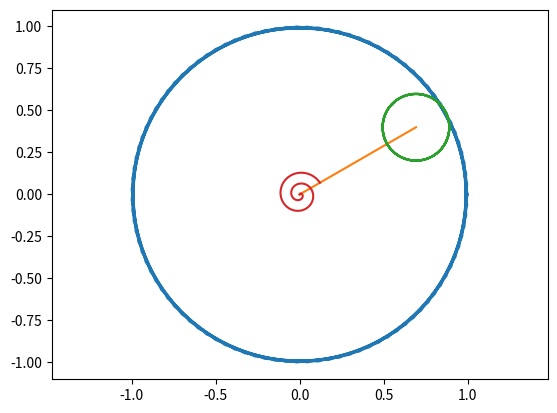

Write the Python code that produced this figure.
# Анимация движения системы 

import matplotlib.pyplot as pplt
from matplotlib.animation import FuncAnimation
import numpy as np

T = np.linspace(0, 10, 100)
Psi = np.sin(-0.5*T)
fgr = pplt.figure()
plt = fgr.add_subplot(1,1,1)
plt.axis('equal')

# Радиусы большой и малой окружностей
R = 1
r = 0.2

X0 = 0
Y0 = 0
Phi = Psi + np.pi/6
# Phi = np.linspace(0, -100*np.pi, 1000)

# Шаблон большой окружности 
Alp = np.linspace(0, 1000*np.pi, 100)
Xc1 = R * np.cos(Alp)
Yc1 = R * np.sin(Alp)

Disk1 = plt.plot(Xc1 + X0, Yc1 + Y0)[0]

# Координаты точки A
Ax = R*np.cos(Phi[0]) - r*np.cos(Phi[0])
Ay = R*np.sin(Phi[0]) - r*np.sin(Phi[0])
OA = plt.plot([X0, Ax],[Y0, Ay])[0]

# Шаблон малой окружности 
Xc2 = r * np.cos(Alp)
Yc2 = r * np.sin(Alp)

Disk2 = plt.plot(Xc2 + Ax, Yc2 + Ay)[0]

# Шаблон спиральной пружины
Ns = 2 # число витков
r1 = 0.06
r2 = 0.2
numpnts = np.linspace(0, 1, 50*Ns + 1)
Betas = numpnts * (2*np.pi * Ns + (np.pi/2 - Phi[0]))
Xs = np.sin(Betas) * ((r2-r1)*numpnts)
Ys = np.cos(Betas) * ((r2-r1)*numpnts)

SpPruzh = plt.plot(Xs + X0, Ys + Y0)[0]

def update(i):
    Ax = R*np.cos(Phi[i]) - r*np.cos(Phi[i])
    Ay = R*np.sin(Phi[i]) - r*np.sin(Phi[i])

    # Обновление отрезка OA
    OA.set_data([X0, Ax],[Y0, Ay])

    # Обновление малой окружности
    Disk2.set_data(Xc2 + Ax, Yc2 + Ay)

    # Обновление пружины
    Betas = numpnts * (2*np.pi * Ns + (np.pi/2 - Phi[i]))
    Xs = np.sin(Betas) * ((r2-r1)*numpnts)
    Ys = np.cos(Betas) * ((r2-r1)*numpnts)
    SpPruzh.set_data(Xs + X0, Ys + Y0)
    return

anim = FuncAnimation(fgr, update, frames = len(T), interval = 1)
pplt.show()